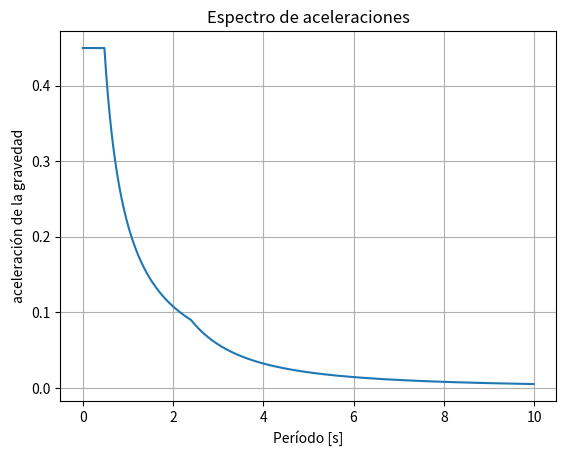

Python code for this plot:
import numpy as np

import matplotlib
import matplotlib.pyplot as plt

def f_v(tipo_suelo, a_v):
    tipo_suelo.lower()

    if tipo_suelo == 'a':
        return 0.8
    elif tipo_suelo == 'b':
        return 1
    elif tipo_suelo == 'c':
        if a_v < 0.10:
            return 1.7
        else:
            return 0.1 - (a_v - 0.1)
    elif tipo_suelo == 'd':
        if a_v < 0.1:
            return 2.4
        elif a_v < 0.2:
            return 2.4 - 4*(a_v -0.1)
        elif a_v < 0.4:
            return 2 - 2*(a_v - 0.2)
        else:
            return 1.6 - (a_v - 0.4)
    elif tipo_suelo == 'e':
        if a_v < 0.1:
            return 3.5
        elif a_v < 0.2:
            return 3.5 - 3*(a_v - 0.1)
        elif a_v < 0.4:
            return 3.2 - 4*(a_v - 0.2)
        else:
            return 2.4

def f_a(tipo_suelo, a_a):
    tipo_suelo.lower()

    if tipo_suelo == 'a':
        return 0.8
    elif tipo_suelo == 'b':
        return 1
    elif tipo_suelo == 'c':
        if a_v < 0.2:
            return 1.2
        elif a_v < 0.4:
            return 1.2 - (a_v - 0.2)
        else:
            return 1
    elif tipo_suelo == 'd':
        if a_v < 0.1:
            return 1.6
        elif a_v < 0.3:
            return 1.6 - 2*(a_v - 0.1)
        else:
            return 1.2 - (a_v - 0.3)

def i(grupo_uso):
    if grupo_uso == 1:
        return 1
    elif grupo_uso == 2:
        return 1.1
    elif grupo_uso == 3:
        return 1.25
    else:
        return 1.5

def t_0(a_v, a_a, f_v, f_a):
    return 0.1 * (a_v * f_v) / (a_a * f_a)

def t_c(a_v, a_a, f_v, f_a):
    return 0.48 * (a_v * f_v) / (a_a * f_a)

def t_l(f_v):
    return 2.4 * f_v

def s_a(t, a_v, a_a, f_v, f_a, i):
    if t < t_c(a_v, a_a, f_v, f_a):
        return 2.5 * a_a * f_a * i
    elif t < t_l(f_v):
        return 1.2 * a_v * f_v * i / t
    else:
        return 1.2 * a_v * f_v * t_l(f_v) * i / t ** 2

def plot_espectro(a_v, a_a, f_v, f_a, i, step=0.01, end=10):
    x = np.arange(0, end, step)
    y = np.array([s_a(xi, a_v, a_a, f_v, f_a, i) for xi in x])

    fig, ax = plt.subplots()

    ax.plot(x, y)

    ax.set(xlabel='Período [s]', ylabel='aceleración de la gravedad', title='Espectro de aceleraciones')
    ax.grid()

    fig.savefig("espectro.png")


if __name__ == "__main__":
    a_v = a_a = 0.15
    f_v = f_a = 1
    i = 1.2

    plot_espectro(a_v, a_a, f_v, f_a, i)
